Run: headless pygame with SDL's dummy video driver; simulated clock (each Clock.tick advances the game by its frame time, no real sleeping); random seed 0; keys injected as events and as key.get_pressed() state; mouse plan: one left click at the window centre at the start of phase 2, then a move to the lower-right quarter at the start of phase 3.
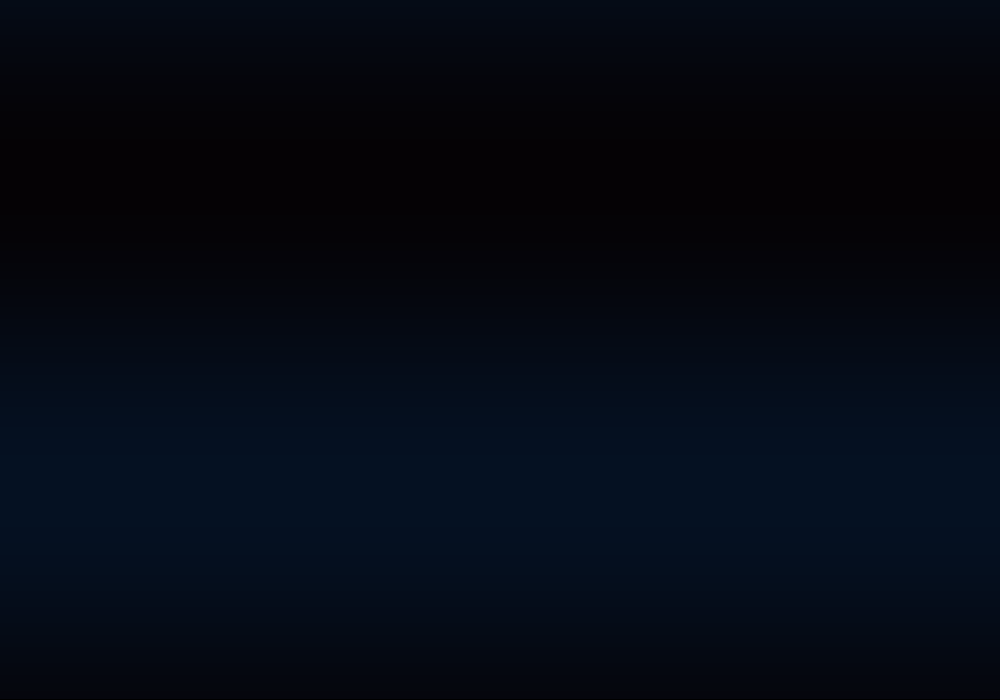
Frame 1 of 4 · flips 1–60 · no input
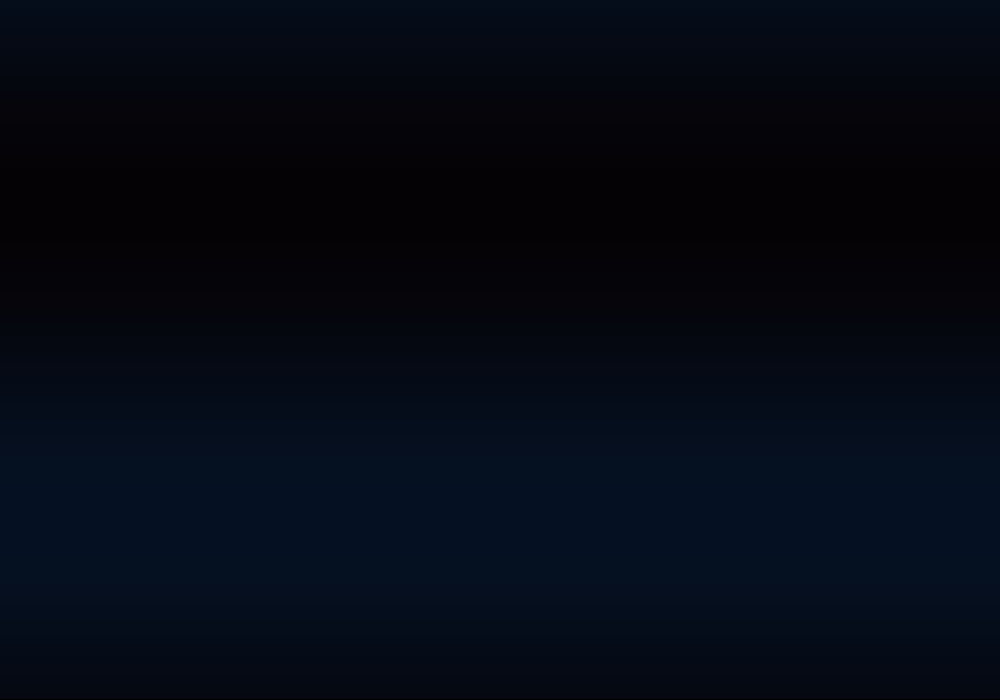
Frame 2 of 4 · flips 61–180 · clicked the window centre · tapped SPACE, RETURN · held RIGHT (→), D
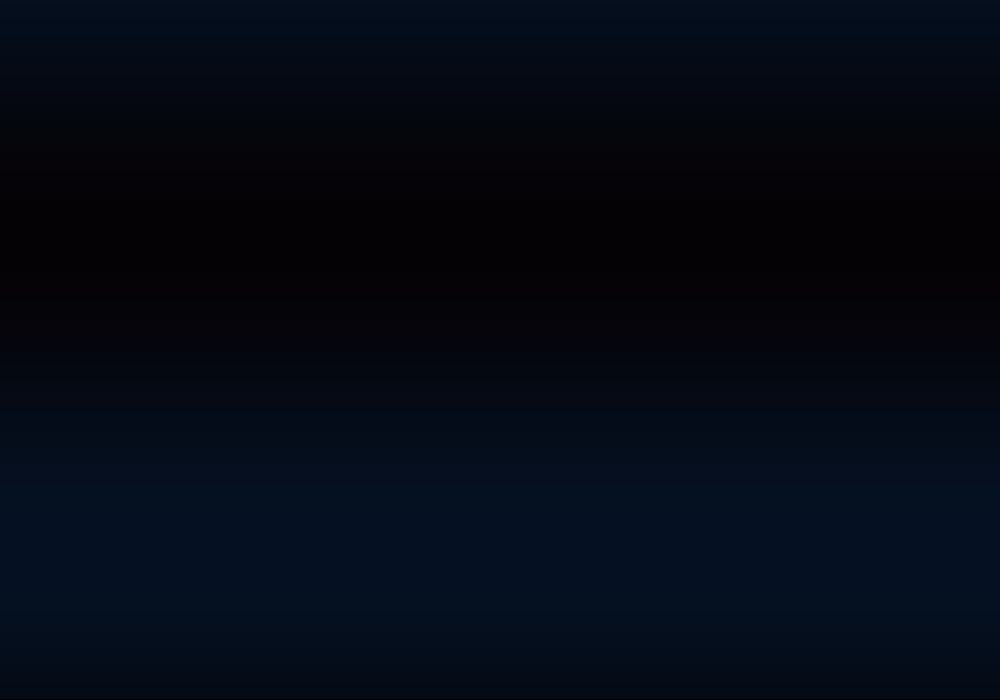
Frame 3 of 4 · flips 181–300 · moved the mouse to the lower-right quarter · held DOWN (↓), S
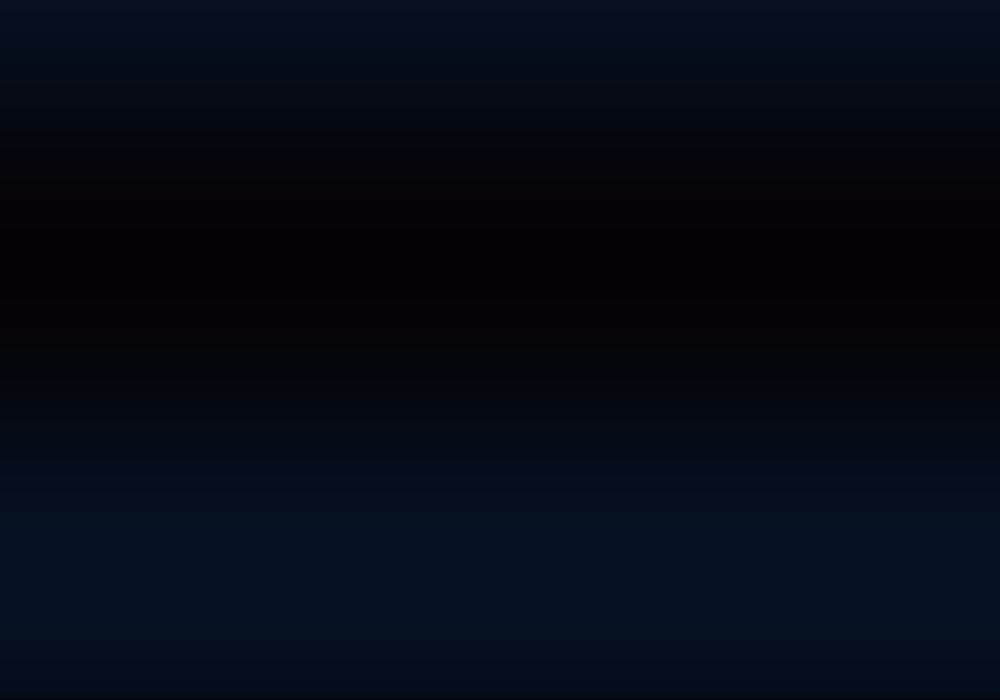
Frame 4 of 4 · flips 301–420 · held LEFT (←), A, UP (↑), W

The pygame program that drew these frames:

import pygame
import random
import math

# 초기화 및 설정
pygame.init()
WIDTH, HEIGHT = 1000, 700
screen = pygame.display.set_mode((WIDTH, HEIGHT))
pygame.display.set_caption("Ultra Neon Particle Sandbox")
clock = pygame.time.Clock()

# 입자 리스트
particles = []

class Particle:
    def __init__(self, x, y, color=None):
        self.x = x
        self.y = y
        
        # 물리 엔진: 초기 속도와 각도
        angle = random.uniform(0, math.pi * 2)
        speed = random.uniform(2, 8)
        self.vx = math.cos(angle) * speed
        self.vy = math.sin(angle) * speed
        
        # 속성
        self.max_life = random.randint(30, 60)
        self.life = self.max_life
        self.initial_size = random.uniform(4, 10)
        self.size = self.initial_size
        
        # 색상 (네온 느낌)
        if color:
            self.color = list(color)
        else:
            self.color = [random.randint(100, 255), random.randint(50, 255), 255]

    def update(self):
        # 이동 및 중력/마찰
        self.x += self.vx
        self.y += self.vy
        self.vy += 0.1  # 중력 효과
        self.vx *= 0.98 # 공기 저항
        self.vy *= 0.98
        
        self.life -= 1
        
        # 수명에 따른 크기 축소 (지리는 포인트 1)
        self.size = max(0, (self.life / self.max_life) * self.initial_size)

    def draw(self, surface):
        if self.life > 0:
            # 블룸 효과를 위한 레이어 (지리는 포인트 2)
            # 입자 본체
            alpha = int((self.life / self.max_life) * 255)
            
            # 부드러운 원 그리기 (그라데이션 효과 대신 간단한 다중 원)
            s = pygame.Surface((self.size * 4, self.size * 4), pygame.SRCALPHA)
            pygame.draw.circle(s, (*self.color, alpha // 4), (self.size * 2, self.size * 2), self.size * 2)
            pygame.draw.circle(s, (*self.color, alpha), (self.size * 2, self.size * 2), self.size)
            surface.blit(s, (int(self.x - self.size * 2), int(self.y - self.size * 2)), special_flags=pygame.BLEND_RGBA_ADD)

def draw_background(surface, time):
    # 역동적인 배경 그라데이션 (지리는 포인트 3)
    for i in range(0, HEIGHT, 4):
        wave = math.sin(i * 0.005 + time) * 20
        c = int(20 + 15 * math.sin(i * 0.01 + time))
        pygame.draw.line(surface, (5, c // 2, c), (0, i), (WIDTH, i), 4)

running = True
time_val = 0

while running:
    # 배경을 검은색으로 밀지 않고 살짝 투명하게 덮으면 잔상 효과(Motion Blur)가 생깁니다.
    # 하지만 여기서는 깔끔한 가산 혼합을 위해 배경을 새로 그립니다.
    draw_background(screen, time_val)
    time_val += 0.05

    for event in pygame.event.get():
        if event.type == pygame.QUIT:
            running = False

    # 마우스 입력 처리
    mouse_pos = pygame.mouse.get_pos()
    mouse_buttons = pygame.mouse.get_pressed()

    if mouse_buttons[0]: # 왼쪽 클릭: 폭발적인 네온 입자
        for _ in range(10):
            particles.append(Particle(*mouse_pos))
            
    if mouse_buttons[2]: # 오른쪽 클릭: 무지개 입자
        hue = (pygame.time.get_ticks() // 5) % 360
        color = pygame.Color(0)
        color.hsva = (hue, 80, 100, 100)
        for _ in range(5):
            particles.append(Particle(*mouse_pos, color=(color.r, color.g, color.b)))

    # 입자 업데이트 및 그리기
    for p in particles[:]:
        p.update()
        if p.life <= 0:
            particles.remove(p)
        else:
            p.draw(screen)

    pygame.display.flip()
    clock.tick(60)

pygame.quit()
